Image classification data set "defect_type" (iz0301/AFRL-Capstone-2020 on GitHub). Class labels (3): eraser mark defect, none, pencil mark defect.

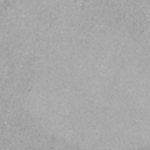
Label: eraser mark defect

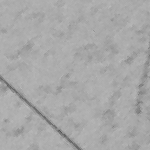
Label: pencil mark defect

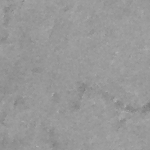
Label: pencil mark defect

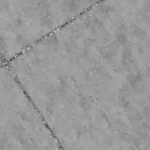
Label: none

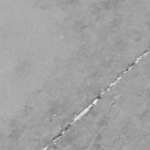
Label: eraser mark defect

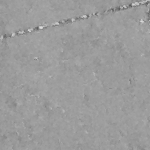
Label: none
